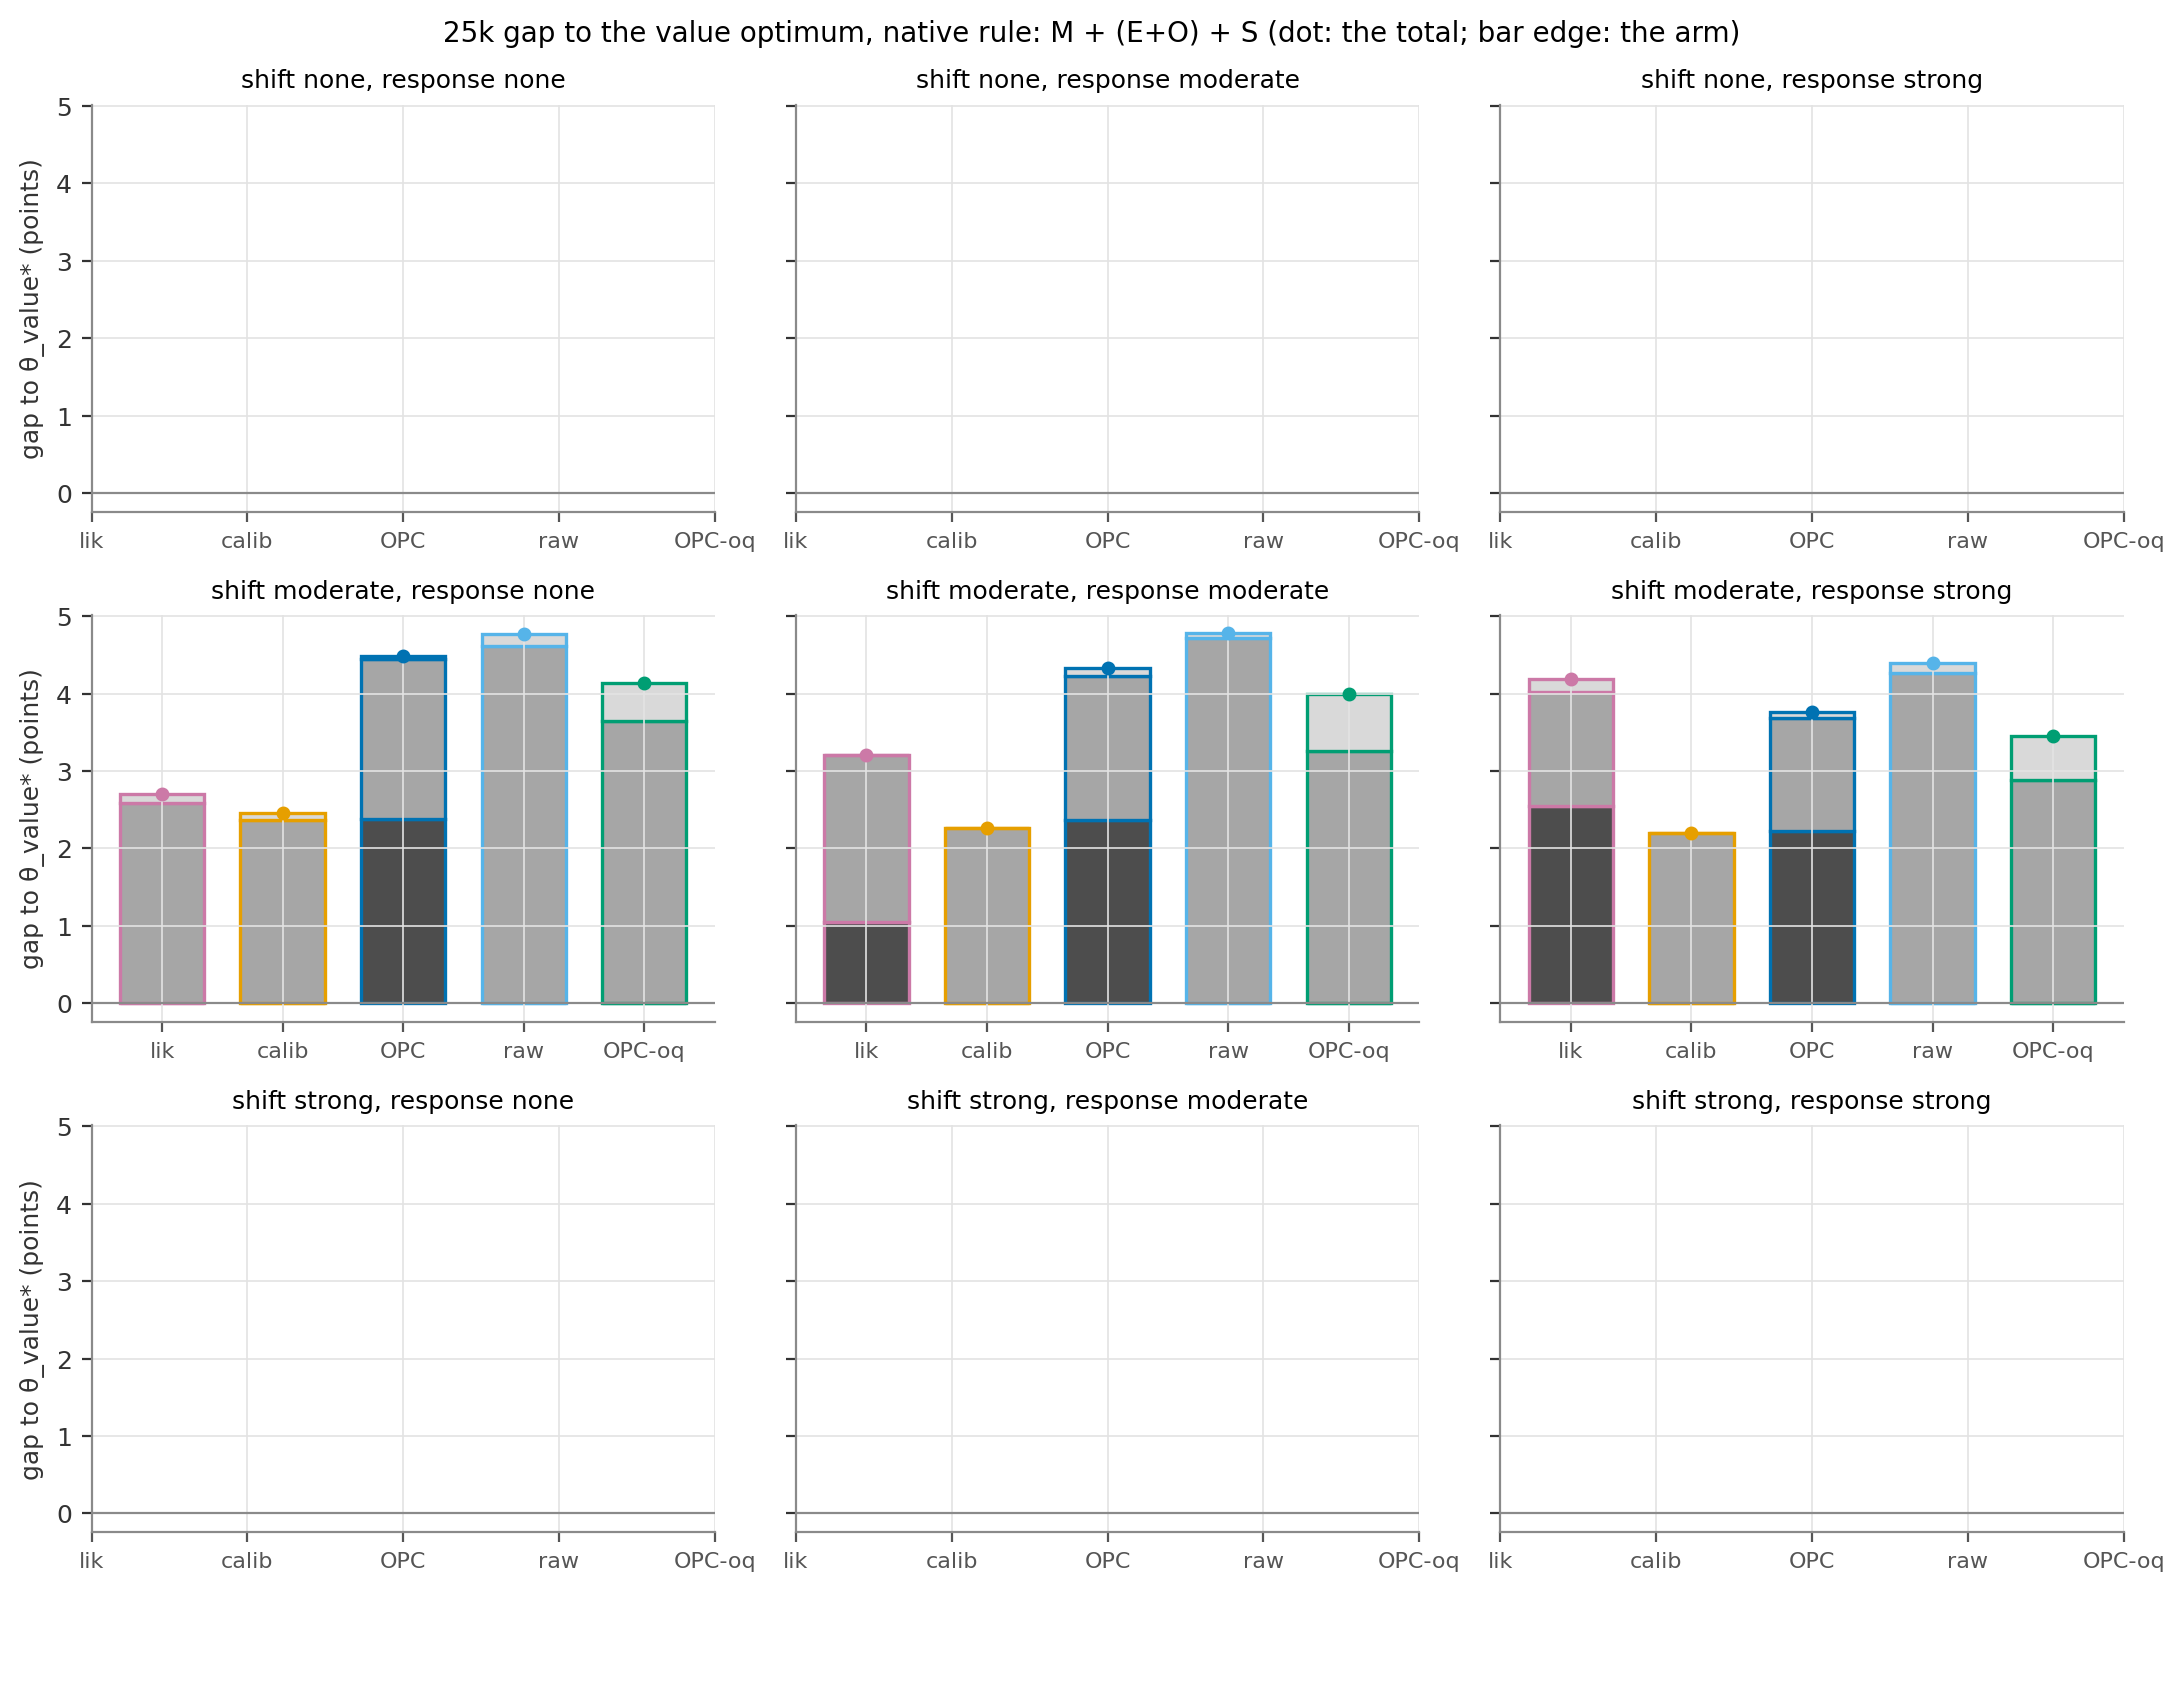

The table this chart was drawn from, first rows:
shift, response, arm, part, mean
moderate, none, likelihood, M, -0.001228
moderate, none, likelihood, EO, 2.582
moderate, none, likelihood, S_native, 0.1214
moderate, none, likelihood_calib, M, -0.001204
moderate, none, likelihood_calib, EO, 2.361
moderate, none, likelihood_calib, S_native, 0.09983
moderate, none, opc, M, 2.376
moderate, none, opc, EO, 2.071
moderate, none, opc, S_native, 0.03805
moderate, none, opc_raw, M, 0
moderate, none, opc_raw, EO, 4.617
moderate, none, opc_raw, S_native, 0.149
moderate, none, opc_oq, M, 0
moderate, none, opc_oq, EO, 3.651
moderate, none, opc_oq, S_native, 0.4868
moderate, moderate, likelihood, M, 1.046
moderate, moderate, likelihood, EO, 2.166
moderate, moderate, likelihood, S_native, 0
moderate, moderate, likelihood_calib, M, -0.003428
moderate, moderate, likelihood_calib, EO, 2.262
moderate, moderate, likelihood_calib, S_native, 0.003024
moderate, moderate, opc, M, 2.365
moderate, moderate, opc, EO, 1.857
moderate, moderate, opc, S_native, 0.1021
moderate, moderate, opc_raw, M, 0
moderate, moderate, opc_raw, EO, 4.712
moderate, moderate, opc_raw, S_native, 0.06564
moderate, moderate, opc_oq, M, 0
moderate, moderate, opc_oq, EO, 3.252
moderate, moderate, opc_oq, S_native, 0.7423
moderate, strong, likelihood, M, 2.545
moderate, strong, likelihood, EO, 1.479
moderate, strong, likelihood, S_native, 0.1671
moderate, strong, likelihood_calib, M, -0.0001864
moderate, strong, likelihood_calib, EO, 2.204
moderate, strong, likelihood_calib, S_native, 0
moderate, strong, opc, M, 2.222
moderate, strong, opc, EO, 1.459
moderate, strong, opc, S_native, 0.08523
moderate, strong, opc_raw, M, 0
moderate, strong, opc_raw, EO, 4.269
moderate, strong, opc_raw, S_native, 0.1216
moderate, strong, opc_oq, M, 0
moderate, strong, opc_oq, EO, 2.887
moderate, strong, opc_oq, S_native, 0.5637
